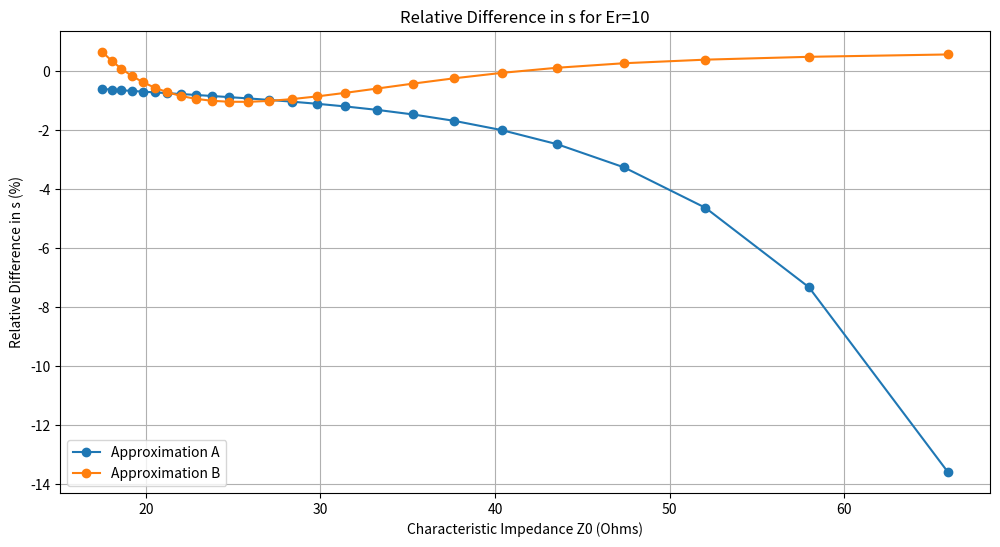
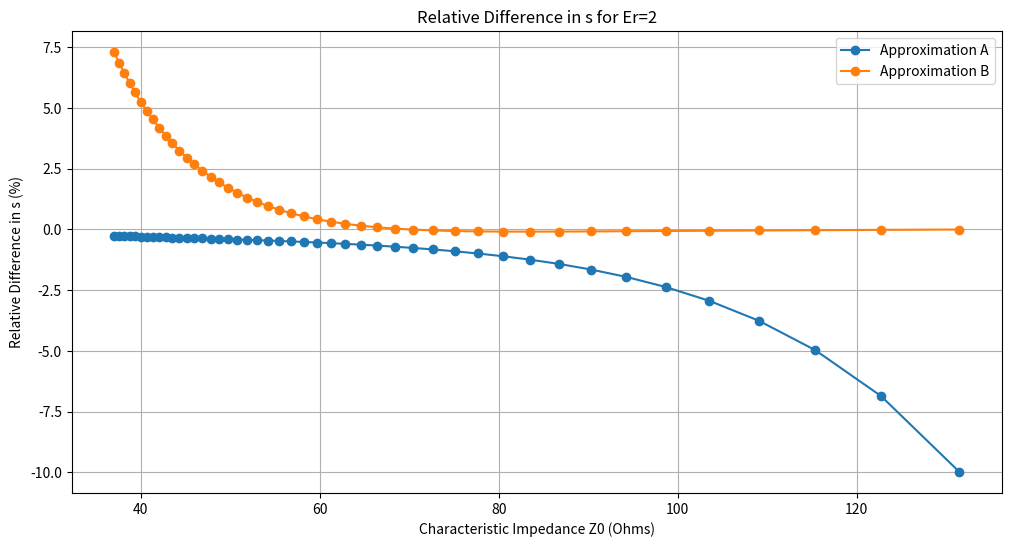
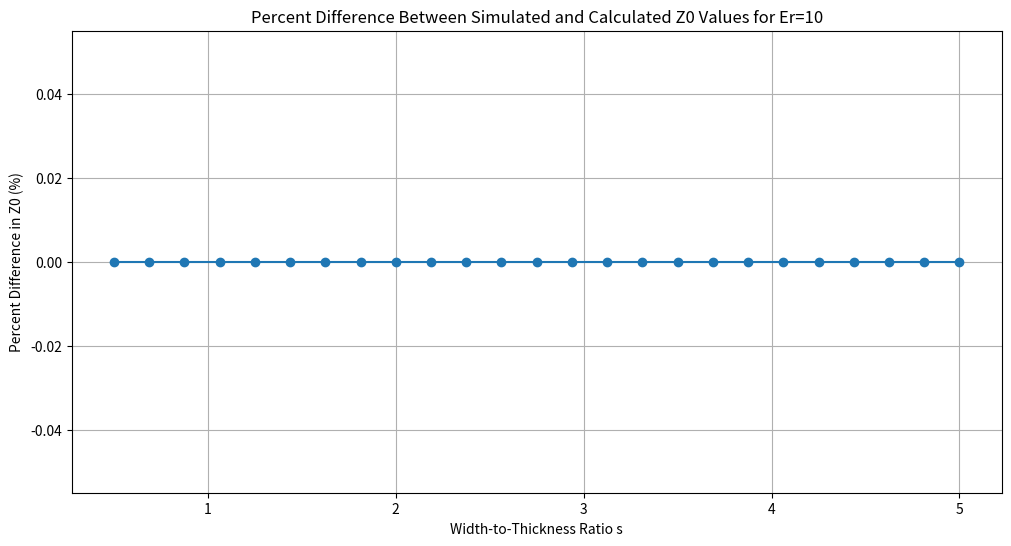

Source code (Python) for these figures, in order: (Note: this script raises an exception after producing the figures.)
import numpy as np
import matplotlib.pyplot as plt
import pandas as pd

c = 3e8  

def calculate_x(Er):
    return 0.56 * ((Er - 0.9) / (Er + 3))**0.05

def calculate_y(s):
    return 1 + 0.02 * np.log((s**4 + 0.00037 * s**2) / (s**4 + 0.43)) + 0.05 * np.log(1 + 0.00017 * s**3)

def calculate_Eeff(Er, s, x, y):
    return (Er + 1) / 2 + (Er - 1) / 2 * (1 + (10) / s)**(-x * y)

def calculate_Z0(Eeff, s):
    t = (30.67 / s)**0.75
    return 60 / np.sqrt(Eeff) * np.log((6 + (2 * np.pi - 6) * np.exp(-t)) / s + np.sqrt(1 + 4 / s**2))

def approximation_a(Z0, Er):
    q = (60 * np.pi**2) / (Z0 * np.sqrt(Er))
    return (2 / np.pi) * ((q - 1) - np.log(2 * q - 1) + (Er - 1) / (2 * Er) * (np.log(q - 1) + 0.29 - 0.52 / Er))

def approximation_b(Z0, Er):
    p = np.sqrt((Er + 1) / 2) * (Z0 / 60) + (Er - 1) / (Er + 1) * (0.23 + 0.12 / Er)
    return (8 * np.exp(p)) / (np.exp(2 * p) - 2)


Er_10 = 10
h = 1e-3 
s_values_10 = np.linspace(0.5, 5.0, 25) 
provided_Z0_values_10 = [calculate_Z0(calculate_Eeff(Er_10, s, calculate_x(Er_10), calculate_y(s)), s) for s in s_values_10]
Er_2 = 2
s_values_2 = np.arange(0.5, 5.1, 0.1)
Z0_values_2 = []

for s in s_values_2:
    x = calculate_x(Er_2)
    y = calculate_y(s)
    Eeff = calculate_Eeff(Er_2, s, x, y)
    Z0_values_2.append(calculate_Z0(Eeff, s))

reverse_engineered_s_values_a_10 = [approximation_a(Z0, Er_10) for Z0 in provided_Z0_values_10]
reverse_engineered_s_values_b_10 = [approximation_b(Z0, Er_10) for Z0 in provided_Z0_values_10]
reverse_engineered_s_values_a_2 = [approximation_a(Z0, Er_2) for Z0 in Z0_values_2]
reverse_engineered_s_values_b_2 = [approximation_b(Z0, Er_2) for Z0 in Z0_values_2]

relative_differences_a_10 = 100 * (np.array(reverse_engineered_s_values_a_10) - s_values_10) / s_values_10
relative_differences_b_10 = 100 * (np.array(reverse_engineered_s_values_b_10) - s_values_10) / s_values_10

plt.figure(figsize=(12, 6))
plt.plot(provided_Z0_values_10, relative_differences_a_10, '-o', label='Approximation A')
plt.plot(provided_Z0_values_10, relative_differences_b_10, '-o', label='Approximation B')
plt.xlabel('Characteristic Impedance Z0 (Ohms)')
plt.ylabel('Relative Difference in s (%)')
plt.title('Relative Difference in s for Er=10')
plt.legend()
plt.grid(True)
plt.savefig('Relative_Difference_Er10.png') 
plt.show(block=False)

relative_differences_a_2 = 100 * (np.array(reverse_engineered_s_values_a_2) - s_values_2) / s_values_2
relative_differences_b_2 = 100 * (np.array(reverse_engineered_s_values_b_2) - s_values_2) / s_values_2

plt.figure(figsize=(12, 6))
plt.plot(Z0_values_2, relative_differences_a_2, '-o', label='Approximation A')
plt.plot(Z0_values_2, relative_differences_b_2, '-o', label='Approximation B')
plt.xlabel('Characteristic Impedance Z0 (Ohms)')
plt.ylabel('Relative Difference in s (%)')
plt.title('Relative Difference in s for Er=2')
plt.legend()
plt.grid(True)
plt.savefig('Relative_Difference_Er2.png')
plt.show(block=False)

calculated_Z0_values_10 = np.array([calculate_Z0(calculate_Eeff(Er_10, s, calculate_x(Er_10), calculate_y(s)), s) for s in s_values_10])
provided_Z0_values_10 = np.array(provided_Z0_values_10) 
percent_diff_Z0_10 = 100 * (calculated_Z0_values_10 - provided_Z0_values_10) / provided_Z0_values_10

plt.figure(figsize=(12, 6))
plt.plot(s_values_10, percent_diff_Z0_10, '-o')
plt.xlabel('Width-to-Thickness Ratio s')
plt.ylabel('Percent Difference in Z0 (%)')
plt.title('Percent Difference Between Simulated and Calculated Z0 Values for Er=10')
plt.grid(True)
plt.show(block=False)

Z0_values_2 = np.array(Z0_values_2)
valid_range_a_10 = provided_Z0_values_10[np.abs(relative_differences_a_10) <= 2]
valid_range_b_10 = provided_Z0_values_10[np.abs(relative_differences_b_10) <= 2]
valid_range_a_2 = Z0_values_2[np.abs(relative_differences_a_2) <= 2]
valid_range_b_2 = Z0_values_2[np.abs(relative_differences_b_2) <= 2]

print("Valid range for Approximation A for Er=10:", valid_range_a_10)
print("Valid range for Approximation B for Er=10:", valid_range_b_10)
print("Valid range for Approximation A for Er=2:", valid_range_a_2)
print("Valid range for Approximation B for Er=2:", valid_range_b_2)

data = {
    'Valid Range A for Er=10': pd.Series(valid_range_a_10),
    'Valid Range B for Er=10': pd.Series(valid_range_b_10),
    'Valid Range A for Er=2': pd.Series(valid_range_a_2),
    'Valid Range B for Er=2': pd.Series(valid_range_b_2)
}

df = pd.DataFrame(data)
excel_filename = "results_a3_er=10_er=2.xlsx"
df.to_excel(excel_filename, index=False, engine='openpyxl')
print(f"Data saved to {excel_filename}")
plt.show()